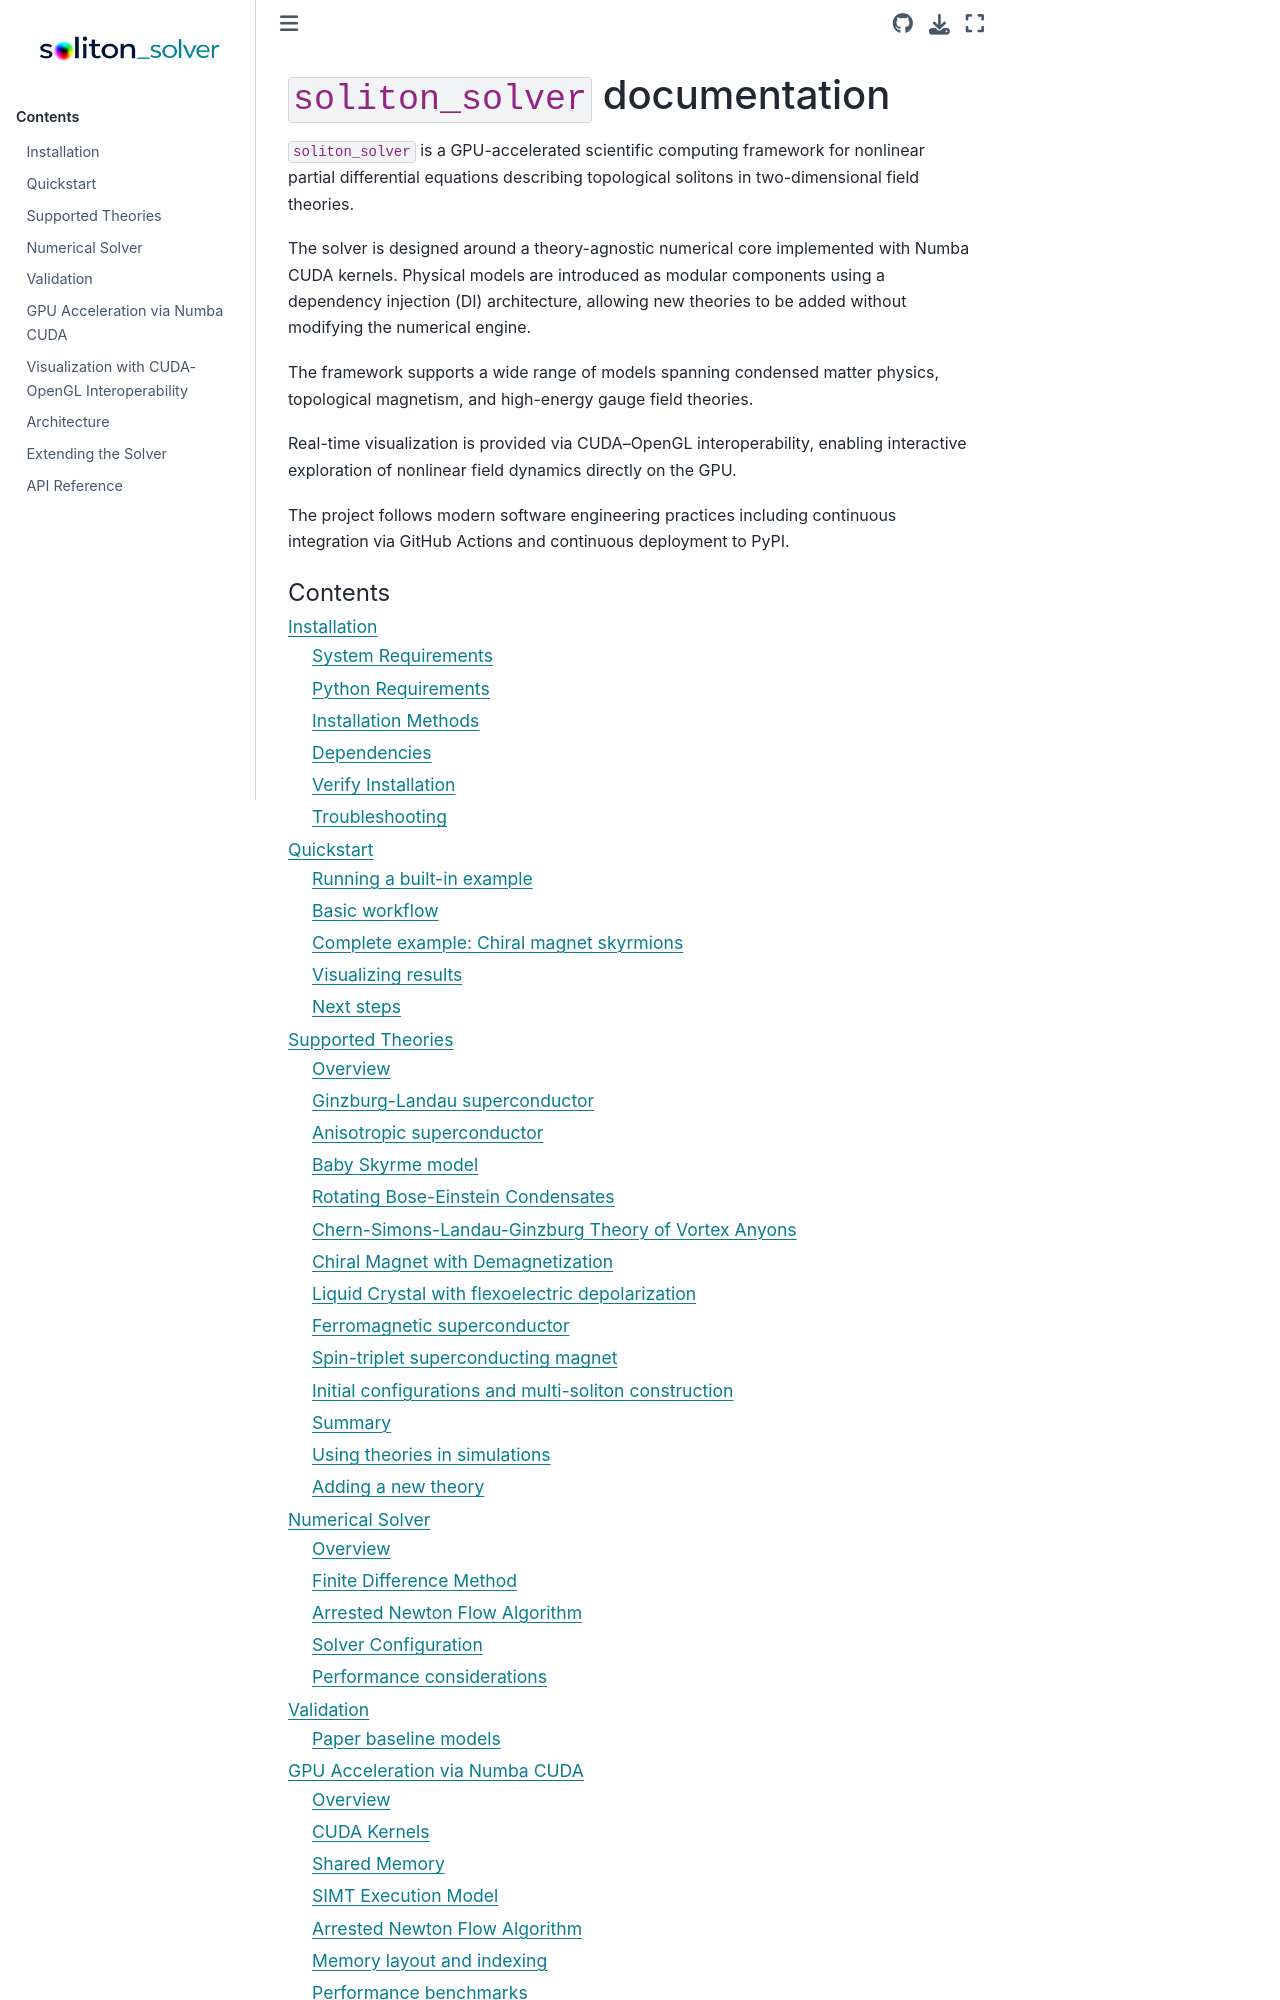

repository: Paulnleask/soliton_solver · page: index.html · generator: sphinx

# `soliton_solver` documentation

`soliton_solver` is a GPU-accelerated scientific computing framework for nonlinear
partial differential equations describing topological solitons in two-dimensional
field theories.

The solver is designed around a theory-agnostic numerical core implemented with
Numba CUDA kernels. Physical models are introduced as modular components using a
dependency injection (DI) architecture, allowing new theories to be added
without modifying the numerical engine.
